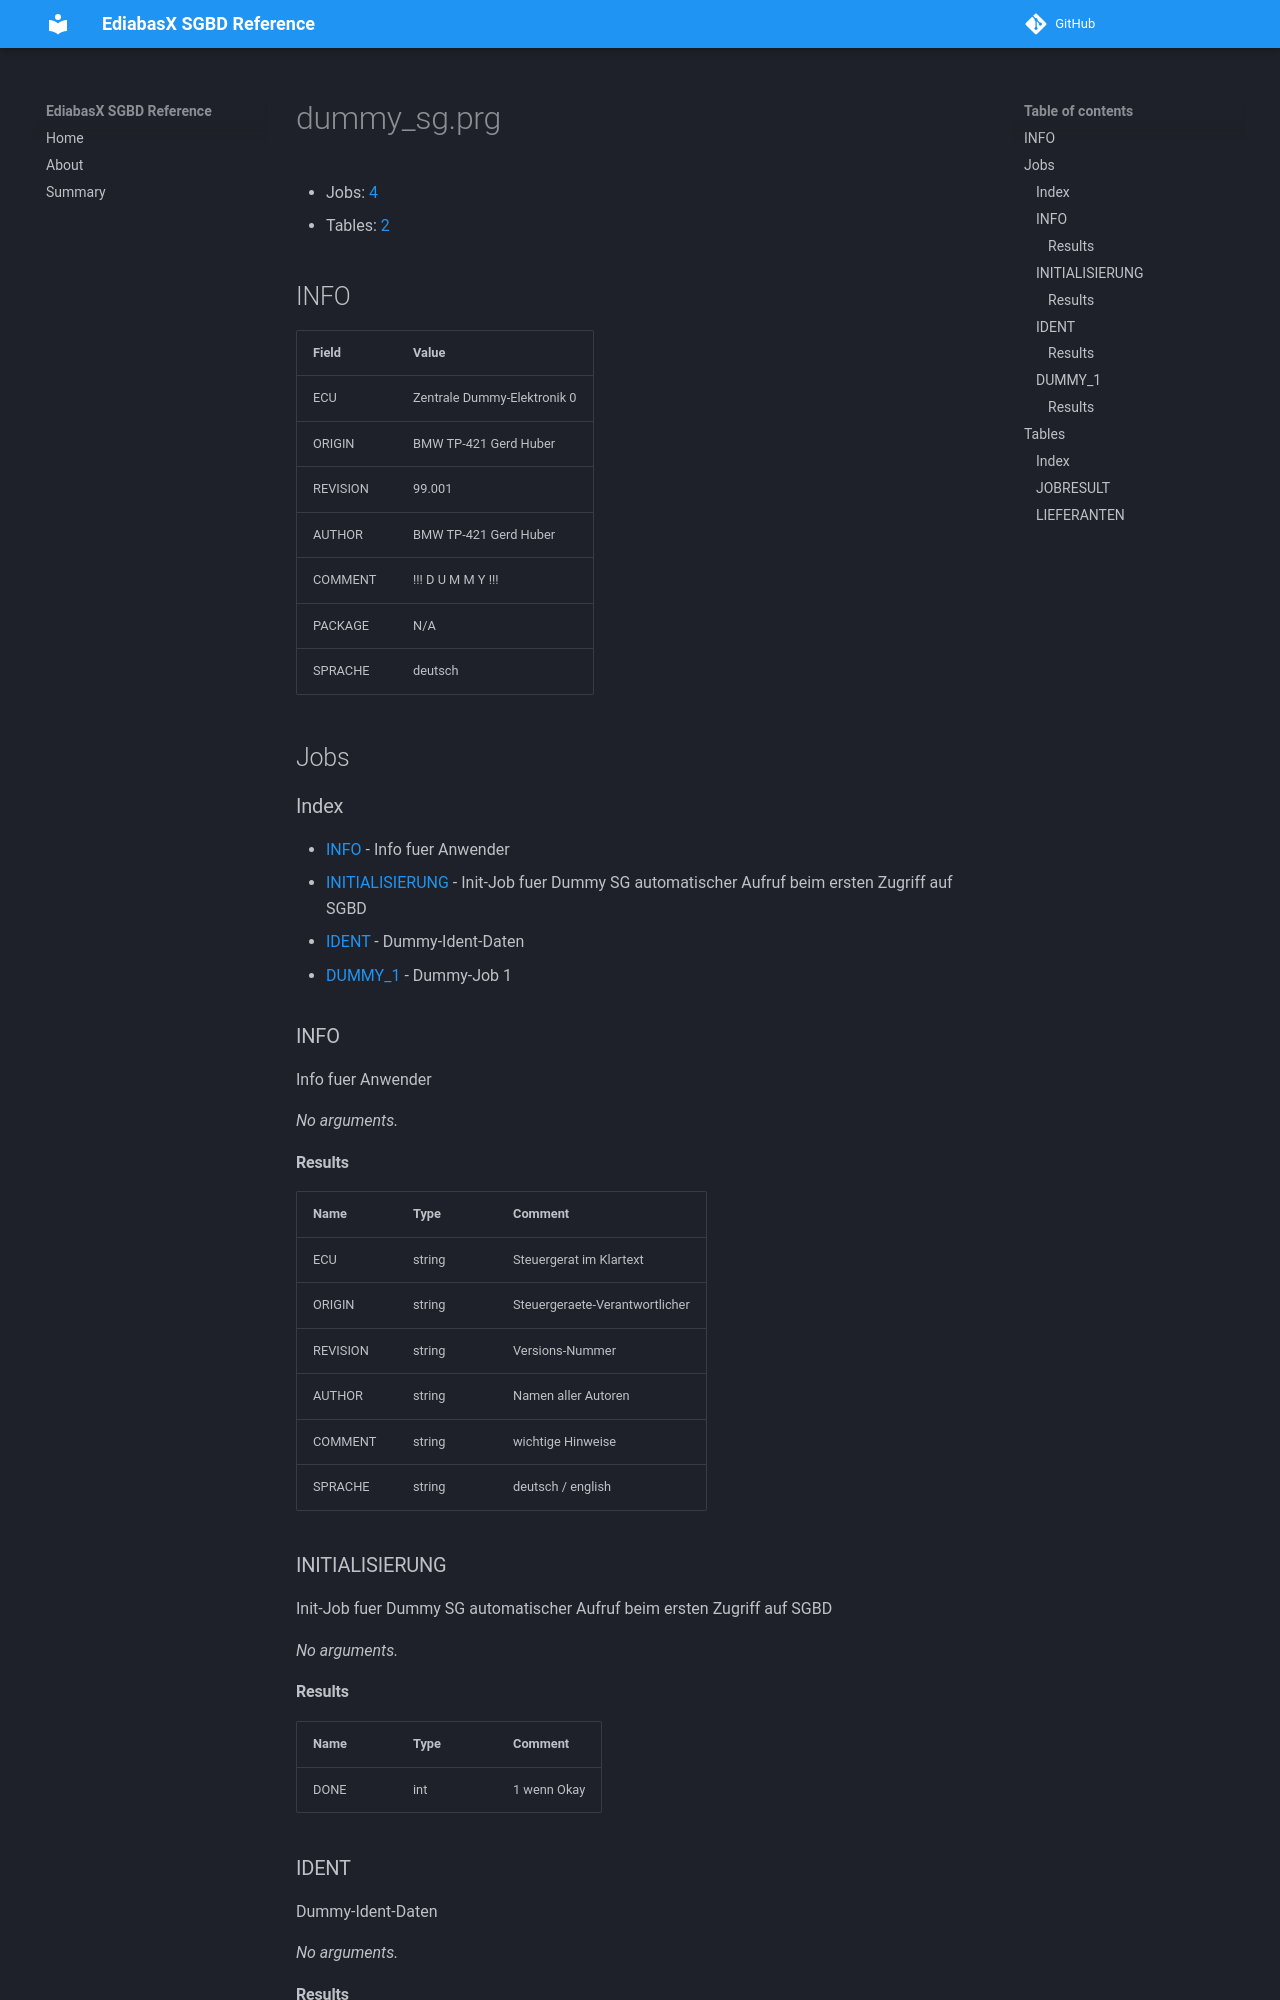

repository: emdzej/ediabasx-docs-sgbd · page: sgbd/dummy_sg/index.html · generator: mkdocs

# dummy_sg.prg

- Jobs: [4](#jobs)
- Tables: [2](#tables)

## INFO

| Field | Value |
| --- | --- |
| ECU | Zentrale Dummy-Elektronik 0 |
| ORIGIN | BMW TP-421 Gerd Huber |
| REVISION | 99.001 |
| AUTHOR | BMW TP-421 Gerd Huber |
| COMMENT | !!! D U M M Y !!! |
| PACKAGE | N/A |
| SPRACHE | deutsch |

## Jobs

### Index

- [INFO](#job-info) - Info fuer Anwender
- [INITIALISIERUNG](#job-initialisierung) - Init-Job fuer Dummy SG automatischer Aufruf beim ersten Zugriff auf SGBD
- [IDENT](#job-ident) - Dummy-Ident-Daten
- [DUMMY_1](#job-dummy-1) - Dummy-Job 1

<a id="job-info"></a>
### INFO

Info fuer Anwender

_No arguments._

#### Results

| Name | Type | Comment |
| --- | --- | --- |
| ECU | string | Steuergerat im Klartext |
| ORIGIN | string | Steuergeraete-Verantwortlicher |
| REVISION | string | Versions-Nummer |
| AUTHOR | string | Namen aller Autoren |
| COMMENT | string | wichtige Hinweise |
| SPRACHE | string | deutsch / english |

<a id="job-initialisierung"></a>
### INITIALISIERUNG

Init-Job fuer Dummy SG automatischer Aufruf beim ersten Zugriff auf SGBD

_No arguments._

#### Results

| Name | Type | Comment |
| --- | --- | --- |
| DONE | int | 1 wenn Okay |

<a id="job-ident"></a>
